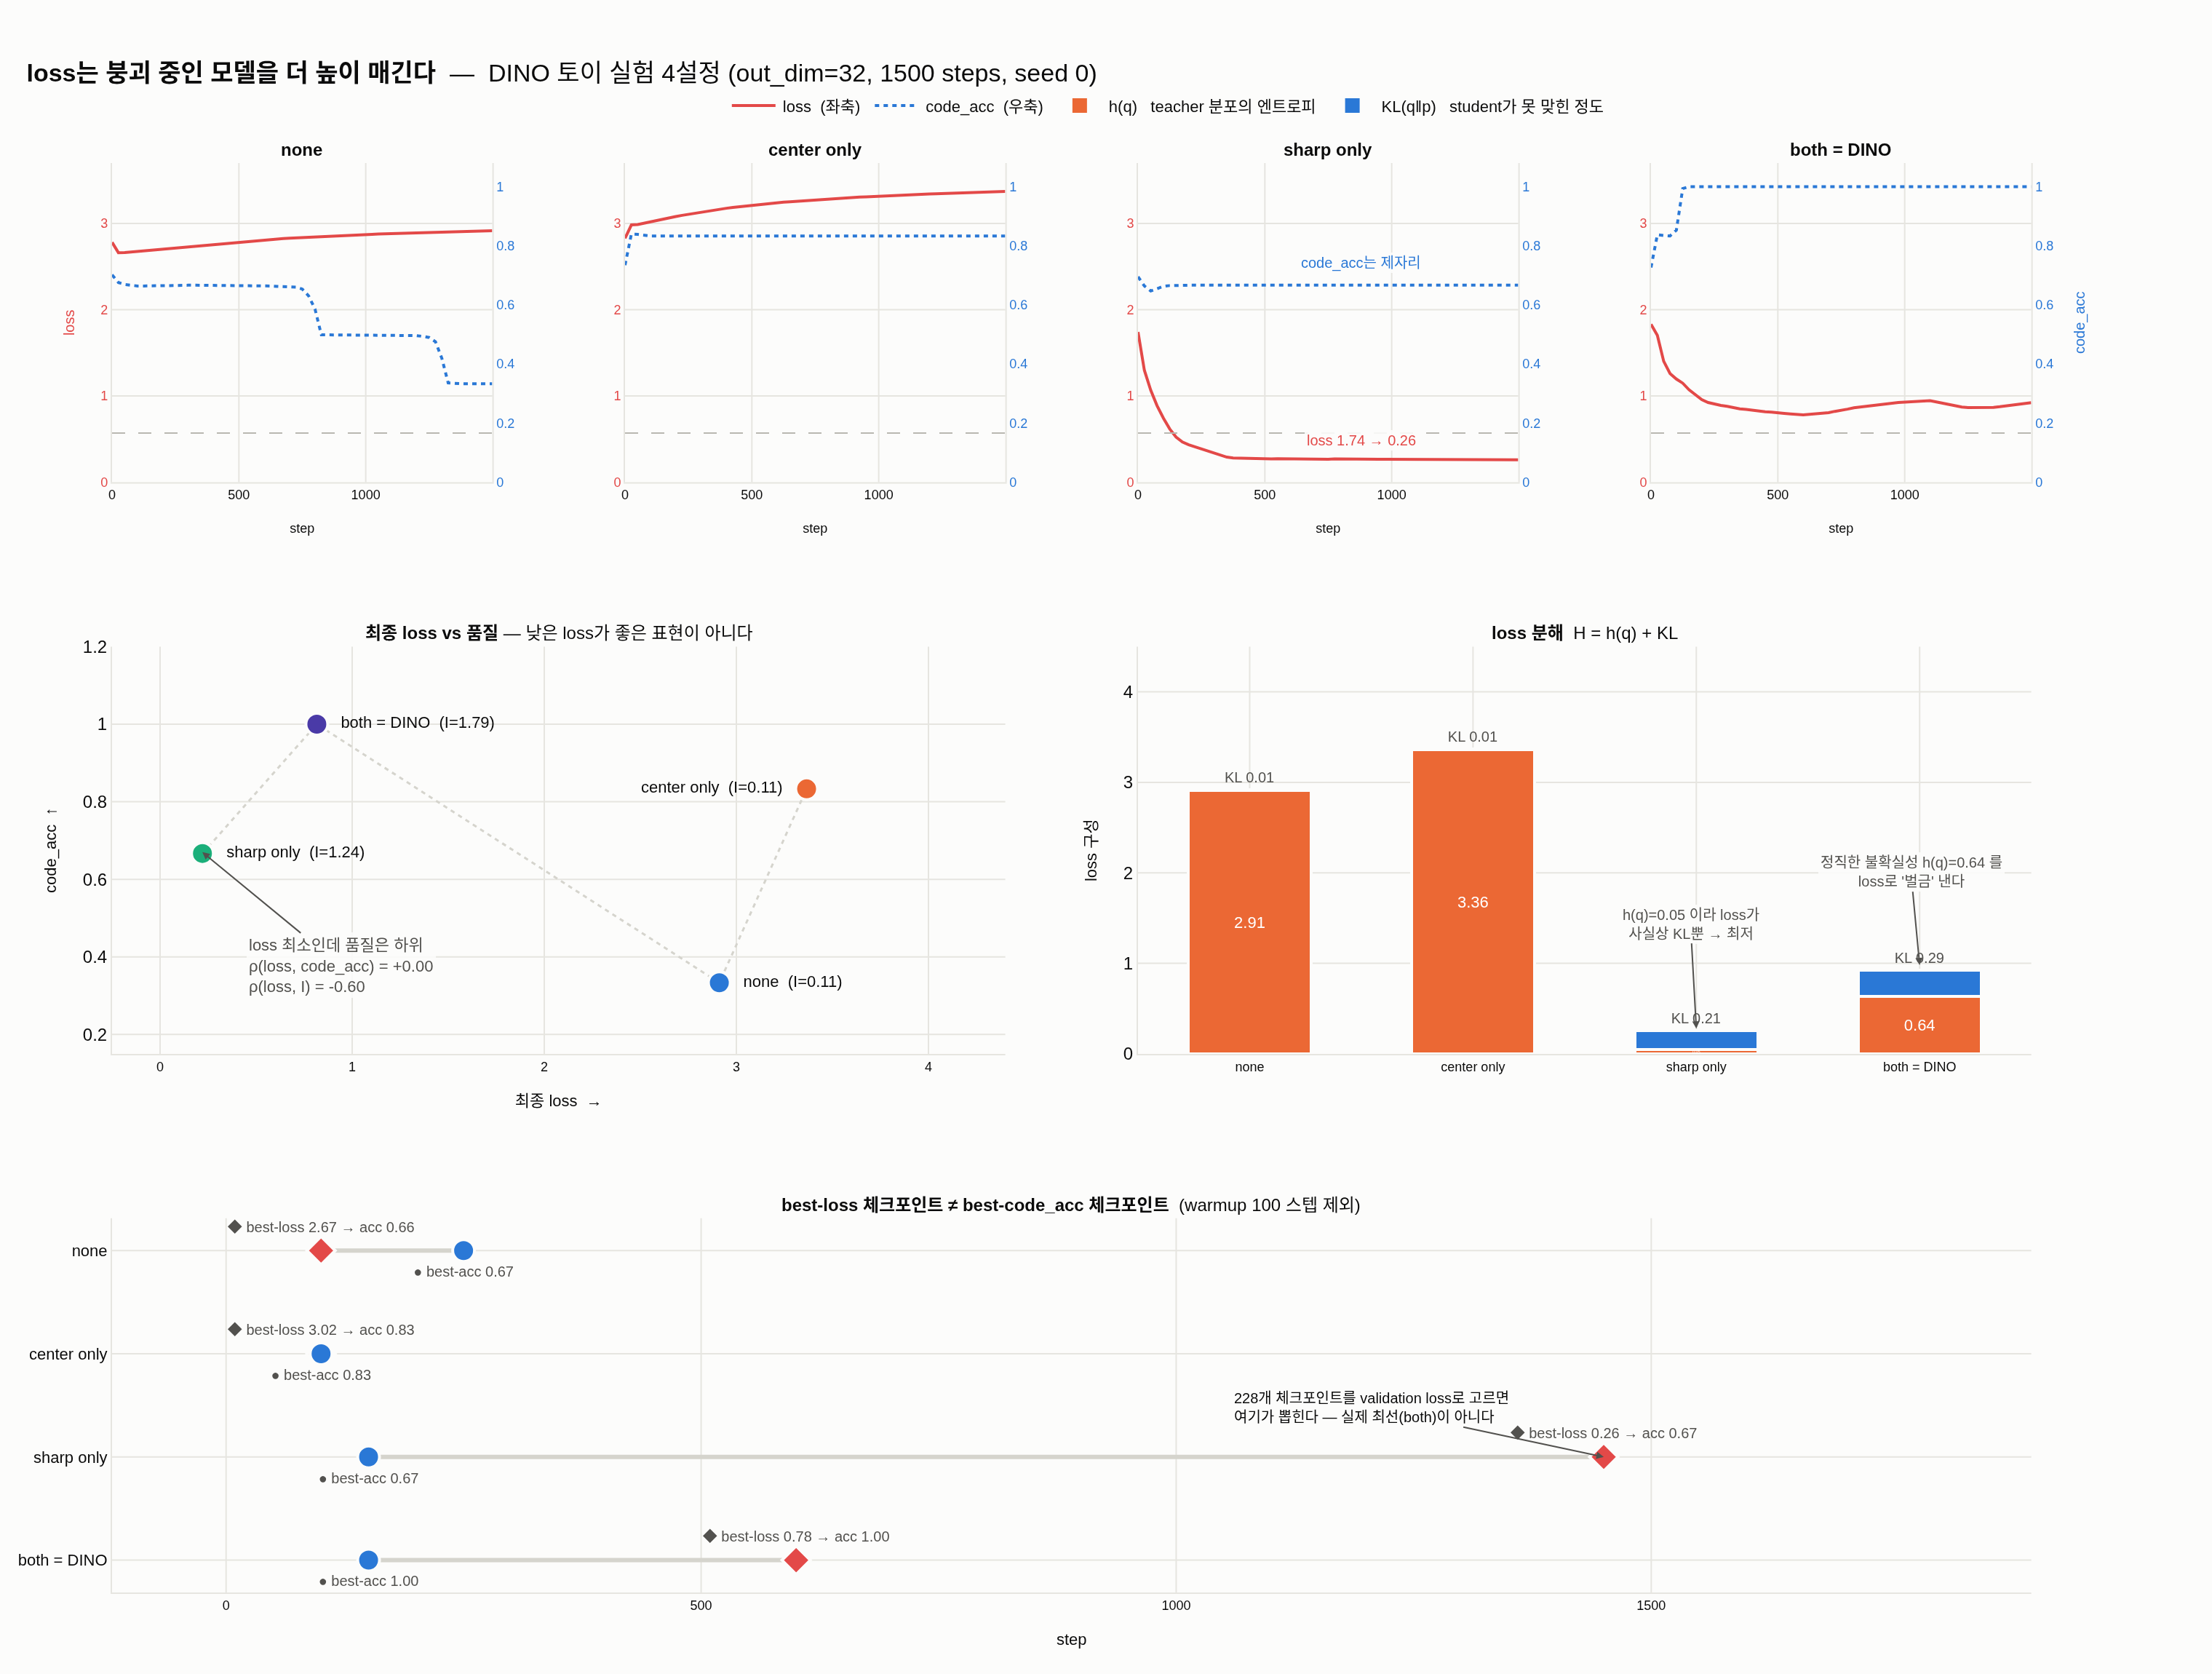

Generate this figure with Python:
# %% [markdown]
# # loss 역전 실험 — `sharp only` < `both`인 이유를 분해해서 본다
#
# 노트북 5절의 네 설정을 실제로 학습시키고, **loss 순위와 표현 품질 순위가 어긋나는 것**을
# 세 장의 그림으로 확인한다.
#
# 1. 설정별 학습곡선 — 같은 x축(step) 위에 loss와 `code_acc`를 이중 y축으로
# 2. 최종 loss vs 품질 산점도 — 상관이 0 또는 음수
# 3. loss를 $h(q)$와 $KL$로 스택 분해 — `sharp only`의 낮은 loss는 $h(q)\approx 0$ 때문
# 4. best-loss 체크포인트 ≠ best-품질 체크포인트
#
# 품질 지표는 두 개를 같이 쓴다.
#
# - `code_acc` : 코드별 다수결로 클러스터를 맞히는 정확도 (노트북 5절 지표)
# - $I = h(\bar q) - \overline{h(q)}$ : "코드가 입력에 대해 갖는 정보량". 두 붕괴 모두에서 0으로 가고,
#   건강할 때만 크다. `code_acc`는 코드가 잘게 쪼개지면 다수결이 유리해져 부풀 수 있어서 $I$를 함께 본다.

# %%
import math
import copy
import os

import torch
import torch.nn as nn
import torch.nn.functional as F
import plotly.graph_objects as go
from plotly.subplots import make_subplots
from scipy.stats import spearmanr, pearsonr

torch.manual_seed(0)

try:
    OUT_PNG = os.path.join(os.path.dirname(os.path.abspath(__file__)), "expy.png")
except NameError:
    OUT_PNG = "expy.png"


def _show(fig):
    try:
        from IPython import get_ipython
        if get_ipython() is not None:
            fig.show()
    except ImportError:
        pass


print("torch", torch.__version__)
# 출력: torch 2.4.0+cu121

# %% [markdown]
# ## 노트북 5절 재현 — `MiniDINOLoss` + 토이 데이터

# %%
def entropy(p):
    return -(p * p.clamp_min(1e-12).log()).sum(-1)


class MiniDINOLoss(nn.Module):
    def __init__(self, out_dim, ncrops, teacher_temp, student_temp=0.1,
                 center_momentum=0.9, use_center=True):
        super().__init__()
        self.student_temp = student_temp
        self.teacher_temp = teacher_temp
        self.center_momentum = center_momentum
        self.ncrops = ncrops
        self.use_center = use_center
        self.register_buffer("center", torch.zeros(1, out_dim))

    def forward(self, student_output, teacher_output):
        student_out = (student_output / self.student_temp).chunk(self.ncrops)
        center = self.center if self.use_center else 0.0
        teacher_out = F.softmax((teacher_output - center) / self.teacher_temp, dim=-1)
        teacher_out = teacher_out.detach().chunk(2)

        total_loss, n_terms = 0.0, 0
        for iq, q in enumerate(teacher_out):
            for v in range(len(student_out)):
                if v == iq:
                    continue
                loss = torch.sum(-q * F.log_softmax(student_out[v], dim=-1), dim=-1)
                total_loss += loss.mean()
                n_terms += 1
        total_loss /= n_terms
        self.update_center(teacher_output)
        return total_loss

    @torch.no_grad()
    def update_center(self, teacher_output):
        batch_center = teacher_output.mean(dim=0, keepdim=True)
        self.center = self.center * self.center_momentum + batch_center * (1 - self.center_momentum)


def make_data(n_per_cluster=128, n_clusters=6, radius=3.0, spread=0.3, seed=0):
    g = torch.Generator().manual_seed(seed)
    angles = torch.arange(n_clusters) * (2 * math.pi / n_clusters)
    centers = torch.stack([radius * angles.cos(), radius * angles.sin()], -1)
    X = (centers[:, None, :] + spread * torch.randn(n_clusters, n_per_cluster, 2, generator=g)).reshape(-1, 2)
    y = torch.arange(n_clusters).repeat_interleave(n_per_cluster)
    return X, y


X, y = make_data()


def augment(x, sigma=0.7, generator=None):
    noise = torch.randn(x.shape, generator=generator) if generator is not None else torch.randn_like(x)
    return x + sigma * noise


def mlp(in_dim=2, out_dim=32, hidden=128):
    return nn.Sequential(
        nn.Linear(in_dim, hidden), nn.GELU(),
        nn.Linear(hidden, hidden), nn.GELU(),
        nn.Linear(hidden, out_dim),
    )


@torch.no_grad()
def code_metrics(q, labels):
    codes = q.argmax(-1)
    counts = codes.bincount(minlength=q.shape[-1])
    top_share = counts.max().item() / len(codes)
    correct = sum(labels[codes == c].bincount().max().item() for c in codes.unique())
    return top_share, correct / len(labels)


# 모든 설정·모든 스텝에서 동일하게 쓰는 고정 평가 배치 (분해가 서로 비교 가능하도록)
_g = torch.Generator().manual_seed(1234)
VIEWS_EVAL = torch.cat([augment(X, generator=_g), augment(X, generator=_g)])
print("eval views:", tuple(VIEWS_EVAL.shape))
# 출력: eval views: (1536, 2)

# %% [markdown]
# ## loss 분해 — $H(q,p) = h(q) + D_{KL}(q\|p)$
#
# 고정 평가 배치 위에서 DINO와 똑같은 crop 짝짓기로 $H$, $h(q)$, $KL$을 **따로** 잰다.
# 정의상 항상 $H = h(q) + KL$이므로, 설정 간 loss 차이가 어느 항에서 오는지 바로 읽을 수 있다.

# %%
@torch.no_grad()
def decompose(student, teacher, loss_fn, use_center, views=VIEWS_EVAL):
    center = loss_fn.center if use_center else 0.0
    q_all = F.softmax((teacher(views) - center) / loss_fn.teacher_temp, -1)
    s_all = student(views) / loss_fn.student_temp
    qs, ss = q_all.chunk(2), s_all.chunk(2)
    logp = [F.log_softmax(x, -1) for x in ss]

    H = hq = KL = 0.0
    n = 0
    for iq in range(2):
        for v in range(2):
            if v == iq:
                continue
            H += (-(qs[iq] * logp[v]).sum(-1)).mean().item()
            hq += entropy(qs[iq]).mean().item()
            KL += (qs[iq] * (qs[iq].clamp_min(1e-12).log() - logp[v])).sum(-1).mean().item()
            n += 1
    return H / n, hq / n, KL / n


@torch.no_grad()
def teacher_dist(teacher, loss_fn, use_center, teacher_temp):
    logits = teacher(X)
    center = loss_fn.center if use_center else 0.0
    return F.softmax((logits - center) / teacher_temp, -1)


def train(use_center, teacher_temp, steps=1500, out_dim=32, m=0.99, lr=1e-3,
          batch=256, log_every=25, seed=0):
    torch.manual_seed(seed)
    student = mlp(out_dim=out_dim)
    teacher = copy.deepcopy(student)
    for p in teacher.parameters():
        p.requires_grad_(False)
    opt = torch.optim.Adam(student.parameters(), lr=lr)
    loss_fn = MiniDINOLoss(out_dim, ncrops=2, teacher_temp=teacher_temp, use_center=use_center)

    keys = ["step", "loss", "H", "h_q", "KL", "h_each", "h_mean", "I", "top_share", "code_acc"]
    hist = {k: [] for k in keys}
    for step in range(steps):
        idx = torch.randint(0, len(X), (batch,))
        views = torch.cat([augment(X[idx]), augment(X[idx])])
        s_out = student(views)
        with torch.no_grad():
            t_out = teacher(views)
        loss = loss_fn(s_out, t_out)

        opt.zero_grad()
        loss.backward()
        opt.step()

        with torch.no_grad():
            for ps, pt in zip(student.parameters(), teacher.parameters()):
                pt.mul_(m).add_((1 - m) * ps)

        if step % log_every == 0 or step == steps - 1:
            q = teacher_dist(teacher, loss_fn, use_center, teacher_temp)
            top, acc = code_metrics(q, y)
            H, hq, KL = decompose(student, teacher, loss_fn, use_center)
            h_each = entropy(q).mean().item()
            h_mean = entropy(q.mean(0)).item()
            hist["step"].append(step)
            hist["loss"].append(loss.item())
            hist["H"].append(H)
            hist["h_q"].append(hq)
            hist["KL"].append(KL)
            hist["h_each"].append(h_each)
            hist["h_mean"].append(h_mean)
            hist["I"].append(h_mean - h_each)          # 코드가 담은 정보량 (두 붕괴 모두 → 0)
            hist["top_share"].append(top)
            hist["code_acc"].append(acc)
    return hist, teacher, loss_fn


CONFIGS = {
    "none": dict(use_center=False, teacher_temp=0.1),
    "center only": dict(use_center=True, teacher_temp=0.1),
    "sharp only": dict(use_center=False, teacher_temp=0.04),
    "both = DINO": dict(use_center=True, teacher_temp=0.04),
}

results = {}
for name, cfg in CONFIGS.items():
    hist, teacher, loss_fn = train(**cfg)
    results[name] = hist
names = list(CONFIGS)
print("done:", names)
# 출력: done: ['none', 'center only', 'sharp only', 'both = DINO']

# %% [markdown]
# ## 표 1 — loss 순위와 품질 순위가 어긋난다

# %%
final = {n: {k: results[n][k][-1] for k in results[n] if k != "step"} for n in names}

print(f"{'config':14s} {'loss':>6s} {'H(eval)':>8s} {'code_acc':>9s} {'I':>6s} {'h_each':>7s} {'h_mean':>7s} {'top_share':>10s}")
for n in names:
    f = final[n]
    print(f"{n:14s} {f['loss']:6.2f} {f['H']:8.2f} {f['code_acc']:9.2f} {f['I']:6.2f} "
          f"{f['h_each']:7.2f} {f['h_mean']:7.2f} {f['top_share']:10.2f}")
print(f"\nlog K = {math.log(32):.2f},  log 6 = {math.log(6):.2f},  chance code_acc = {1/6:.2f}")
# 출력: config           loss  H(eval)  code_acc      I  h_each  h_mean  top_share
# 출력: none             2.91     2.92      0.33   0.11    2.90    3.01       0.83
# 출력: center only      3.37     3.37      0.83   0.11    3.36    3.46       0.33
# 출력: sharp only       0.22     0.26      0.67   1.24    0.00    1.24       0.50
# 출력: both = DINO      0.82     0.92      1.00   1.79    0.59    2.38       0.17
# 출력:
# 출력: log K = 3.47,  log 6 = 1.79,  chance code_acc = 0.17

# %%
loss_v = [final[n]["loss"] for n in names]
acc_v = [final[n]["code_acc"] for n in names]
I_v = [final[n]["I"] for n in names]

rho_acc, p_acc = spearmanr(loss_v, acc_v)
rho_I, p_I = spearmanr(loss_v, I_v)
r_acc, _ = pearsonr(loss_v, acc_v)
r_I, _ = pearsonr(loss_v, I_v)

print(f"spearman(loss, code_acc) = {rho_acc:+.3f}  (p={p_acc:.3f})   pearson = {r_acc:+.3f}")
print(f"spearman(loss, I)        = {rho_I:+.3f}  (p={p_I:.3f})   pearson = {r_I:+.3f}")
print("loss 오름차순  :", [names[i] for i in sorted(range(4), key=lambda i: loss_v[i])])
print("code_acc 내림차순:", [names[i] for i in sorted(range(4), key=lambda i: -acc_v[i])])
print("I 내림차순      :", [names[i] for i in sorted(range(4), key=lambda i: -I_v[i])])
# 출력: spearman(loss, code_acc) = +0.000  (p=1.000)   pearson = -0.336
# 출력: spearman(loss, I)        = -0.600  (p=0.400)   pearson = -0.903
# 출력: loss 오름차순  : ['sharp only', 'both = DINO', 'none', 'center only']
# 출력: code_acc 내림차순: ['both = DINO', 'center only', 'sharp only', 'none']
# 출력: I 내림차순      : ['both = DINO', 'sharp only', 'center only', 'none']

# %% [markdown]
# loss로 1등인 `sharp only`가 $I$로는 2등, `code_acc`로는 3등이다.
# 상관이 **0(`code_acc`) 또는 강한 음수($I$: 스피어만 $-0.60$, 피어슨 $-0.90$)** — "loss가 낮을수록 좋다"가
# 여기서는 성립하지 않는다. loss를 기준으로 이 4개 중 하나를 고르면 붕괴 중인 설정을 집게 된다.

# %% [markdown]
# ## 표 2 — loss 차이는 거의 전부 $h(q)$에서 온다

# %%
print(f"{'config':14s} {'H':>6s} {'h(q)':>6s} {'KL':>6s}   {'h(q) 비중':>9s}")
for n in names:
    f = final[n]
    print(f"{n:14s} {f['H']:6.2f} {f['h_q']:6.2f} {f['KL']:6.2f}   {f['h_q']/f['H']*100:8.1f}%")

dH = final["both = DINO"]["H"] - final["sharp only"]["H"]
dh = final["both = DINO"]["h_q"] - final["sharp only"]["h_q"]
dK = final["both = DINO"]["KL"] - final["sharp only"]["KL"]
print(f"\nboth - sharp only :  ΔH = {dH:+.3f}  =  Δh(q) {dh:+.3f}  +  ΔKL {dK:+.3f}")
print(f"loss 격차 중 h(q)가 설명하는 비율 = {dh/dH*100:.1f}%")
# 출력: config              H   h(q)     KL     h(q) 비중
# 출력: none             2.92   2.91   0.01       99.7%
# 출력: center only      3.37   3.36   0.01       99.7%
# 출력: sharp only       0.26   0.05   0.21       18.6%
# 출력: both = DINO      0.92   0.64   0.29       68.9%
# 출력:
# 출력: both - sharp only :  ΔH = +0.663  =  Δh(q) +0.588  +  ΔKL +0.075
# 출력: loss 격차 중 h(q)가 설명하는 비율 = 88.6%

# %% [markdown]
# **핵심 수치.** `both`가 `sharp only`보다 loss가 0.66 높은데, 그중 0.59(89%)가 $h(q)$ 차이다.
# 나머지 0.075만이 $KL$ 차이 — 즉 "student가 teacher를 못 따라가서" 생긴 격차가 아니다.
#
# `sharp only`는 $h(q)=0.05$, teacher가 거의 원-핫이라 loss가 사실상 $KL$뿐이고,
# 그 하드 타깃은 맞히기 쉬워서 loss가 낮다.
# `both`의 높은 loss는 **teacher가 불확실성을 정직하게 표현한 대가**로 지불한 $h(q)=0.64$다.

# %% [markdown]
# ## 표 3 — best-loss 체크포인트 vs best-품질 체크포인트
#
# 초기 몇 스텝은 랜덤 초기화의 코드가 잘게 흩어져 `code_acc`가 부풀기 때문에 warmup 100 스텝은 제외한다.

# %%
WARMUP = 100
ckpt = {}
for n in names:
    r = results[n]
    idxs = [i for i, s in enumerate(r["step"]) if s >= WARMUP]
    i_loss = min(idxs, key=lambda i: r["H"][i])
    i_acc = max(idxs, key=lambda i: r["code_acc"][i])
    ckpt[n] = dict(step_loss=r["step"][i_loss], acc_at_best_loss=r["code_acc"][i_loss],
                   I_at_best_loss=r["I"][i_loss], best_loss=r["H"][i_loss],
                   step_acc=r["step"][i_acc], best_acc=r["code_acc"][i_acc],
                   loss_at_best_acc=r["H"][i_acc])

print(f"{'config':14s} {'best-loss step':>15s} {'loss':>6s} {'acc there':>10s} | "
      f"{'best-acc step':>14s} {'best acc':>9s} {'loss there':>11s}")
for n in names:
    c = ckpt[n]
    print(f"{n:14s} {c['step_loss']:15d} {c['best_loss']:6.2f} {c['acc_at_best_loss']:10.2f} | "
          f"{c['step_acc']:14d} {c['best_acc']:9.2f} {c['loss_at_best_acc']:11.2f}")

pool = [(n, i) for n in names for i in range(len(results[n]["step"])) if results[n]["step"][i] >= WARMUP]
g_loss = min(pool, key=lambda t: results[t[0]]["H"][t[1]])
g_acc = max(pool, key=lambda t: (results[t[0]]["code_acc"][t[1]], results[t[0]]["I"][t[1]]))
for tag, (n, i) in [("loss 최소", g_loss), ("code_acc 최대", g_acc)]:
    r = results[n]
    print(f"\n{len(pool)}개 체크포인트 중 {tag:12s}: {n:12s} @ step {r['step'][i]:4d}  "
          f"loss={r['H'][i]:.3f}  code_acc={r['code_acc'][i]:.2f}  I={r['I'][i]:.2f}")
# 출력: config          best-loss step   loss  acc there |  best-acc step  best acc  loss there
# 출력: none                       100   2.67       0.66 |            250      0.67        2.72
# 출력: center only                100   3.02       0.83 |            100      0.83        3.02
# 출력: sharp only                1450   0.26       0.67 |            150      0.67        0.52
# 출력: both = DINO                600   0.78       1.00 |            150      1.00        1.07
# 출력:
# 출력: 228개 체크포인트 중 loss 최소     : sharp only   @ step 1450  loss=0.257  code_acc=0.67  I=1.24
# 출력:
# 출력: 228개 체크포인트 중 code_acc 최대 : both = DINO  @ step  825  loss=0.873  code_acc=1.00  I=1.79

# %% [markdown]
# 228개 체크포인트를 **validation loss로 자동 선택**하면 `sharp only` step 1450 (`code_acc` 0.67, $I$ 1.24)을 고른다.
# 실제 최선은 `both` (`code_acc` 1.00, $I$ 1.79)인데, 그 체크포인트의 loss는 0.87로 3배 이상 높다.
# 설정 안에서도 `sharp only`는 best-loss(step 1450)와 best-acc(step 150)가 정반대 끝에 있다.

# %% [markdown]
# ## 그림 — 세 장

# %%
C = {"none": "#2a78d6", "center only": "#eb6834", "sharp only": "#1baf7a", "both = DINO": "#4a3aa7"}
C_LOSS, C_ACC = "#e34948", "#2a78d6"
C_HQ, C_KL = "#eb6834", "#2a78d6"
INK, INK2, GRID = "#0b0b0b", "#52514e", "#e6e5e0"

fig = make_subplots(
    rows=3, cols=4,
    specs=[[{"secondary_y": True}] * 4,
           [{"colspan": 2}, None, {"colspan": 2}, None],
           [{"colspan": 4}, None, None, None]],
    row_heights=[0.29, 0.37, 0.34],
    vertical_spacing=0.115, horizontal_spacing=0.065,
    subplot_titles=[f"<b>{n}</b>" for n in names]
                   + ["<b>최종 loss vs 품질</b> — 낮은 loss가 좋은 표현이 아니다",
                      "<b>loss 분해</b>  H = h(q) + KL"]
                   + ["<b>best-loss 체크포인트 ≠ best-code_acc 체크포인트</b>  (warmup 100 스텝 제외)"],
)

# (1) 설정별 학습곡선: loss(좌축) / code_acc(우축)
for j, n in enumerate(names, start=1):
    r = results[n]
    fig.add_trace(go.Scatter(x=r["step"], y=r["H"], mode="lines", name="loss  (좌축)",
                             line=dict(color=C_LOSS, width=2), legendgroup="loss",
                             showlegend=(j == 1), hovertemplate="step %{x}<br>loss %{y:.2f}<extra></extra>"),
                  row=1, col=j, secondary_y=False)
    fig.add_trace(go.Scatter(x=r["step"], y=r["code_acc"], mode="lines", name="code_acc  (우축)",
                             line=dict(color=C_ACC, width=2, dash="dot"), legendgroup="acc",
                             showlegend=(j == 1), hovertemplate="step %{x}<br>code_acc %{y:.2f}<extra></extra>"),
                  row=1, col=j, secondary_y=True)
    fig.add_hline(y=1 / 6, line=dict(color="#b9b8b1", width=1, dash="dash"),
                  row=1, col=j, secondary_y=True)
    fig.update_yaxes(range=[0, 3.7], row=1, col=j, secondary_y=False,
                     title_text="loss" if j == 1 else None,
                     title_font=dict(color=C_LOSS, size=10), tickfont=dict(color=C_LOSS, size=9))
    fig.update_yaxes(range=[0, 1.08], row=1, col=j, secondary_y=True,
                     title_text="code_acc" if j == 4 else None,
                     title_font=dict(color=C_ACC, size=10), tickfont=dict(color=C_ACC, size=9),
                     showgrid=False)
    fig.update_xaxes(title_text="step", row=1, col=j, title_font=dict(size=9))

fig.add_annotation(row=1, col=3, secondary_y=False, x=880, y=0.26, text="loss 1.74 → 0.26",
                   showarrow=False, font=dict(size=10, color=C_LOSS), yshift=13,
                   bgcolor="rgba(252,252,251,0.9)")
fig.add_annotation(row=1, col=3, secondary_y=True, x=880, y=0.67, text="code_acc는 제자리",
                   showarrow=False, font=dict(size=10, color=C_ACC), yshift=15,
                   bgcolor="rgba(252,252,251,0.9)")

# (2) 최종 loss vs code_acc 산점도
order = sorted(range(4), key=lambda i: loss_v[i])
fig.add_trace(go.Scatter(x=[loss_v[i] for i in order], y=[acc_v[i] for i in order], mode="lines",
                         line=dict(color="#d5d4cd", width=1.5, dash="dot"),
                         showlegend=False, hoverinfo="skip"), row=2, col=1)
for n in names:
    pos = "middle right" if n != "center only" else "middle left"
    fig.add_trace(go.Scatter(x=[final[n]["loss"]], y=[final[n]["code_acc"]], mode="markers+text",
                             marker=dict(color=C[n], size=15, line=dict(color="#fcfcfb", width=2)),
                             text=[f"  {n}  (I={final[n]['I']:.2f})  "], textposition=pos,
                             textfont=dict(size=11, color=INK), showlegend=False,
                             hovertemplate=f"{n}<br>loss %{{x:.2f}}<br>code_acc %{{y:.2f}}<extra></extra>"),
                  row=2, col=1)
fig.add_annotation(x=0.22, y=0.67, ax=95, ay=78, row=2, col=1,
                   text=f"loss 최소인데 품질은 하위<br>ρ(loss, code_acc) = {rho_acc:+.2f}"
                        f"<br>ρ(loss, I) = {rho_I:+.2f}",
                   showarrow=True, arrowhead=2, arrowcolor=INK2, font=dict(size=11, color=INK2),
                   align="left", bgcolor="rgba(252,252,251,0.88)")
fig.update_xaxes(title_text="최종 loss  →", row=2, col=1, range=[-0.25, 4.4], title_font=dict(size=11))
fig.update_yaxes(title_text="code_acc  ↑", row=2, col=1, range=[0.15, 1.2], title_font=dict(size=11))

# (3) loss 분해 스택 막대
fig.add_trace(go.Bar(x=names, y=[final[n]["h_q"] for n in names], name="h(q)   teacher 분포의 엔트로피",
                     marker=dict(color=C_HQ, line=dict(color="#fcfcfb", width=2)),
                     text=[f"{final[n]['h_q']:.2f}" for n in names], textposition="inside",
                     insidetextanchor="middle", textfont=dict(color="#ffffff", size=11),
                     hovertemplate="%{x}<br>h(q) %{y:.2f}<extra></extra>"), row=2, col=3)
fig.add_trace(go.Bar(x=names, y=[final[n]["KL"] for n in names], name="KL(q‖p)   student가 못 맞힌 정도",
                     marker=dict(color=C_KL, line=dict(color="#fcfcfb", width=2)),
                     text=[f"KL {final[n]['KL']:.2f}" for n in names], textposition="outside",
                     textfont=dict(color=INK2, size=10),
                     hovertemplate="%{x}<br>KL %{y:.2f}<extra></extra>"), row=2, col=3)
fig.add_annotation(x="sharp only", y=0.28, row=2, col=3,
                   text=f"h(q)={final['sharp only']['h_q']:.2f} 이라 loss가<br>사실상 KL뿐 → 최저",
                   showarrow=True, arrowhead=2,
                   ax=-4, ay=-72, arrowcolor=INK2, font=dict(size=10, color=INK2), align="center",
                   bgcolor="rgba(252,252,251,0.9)")
fig.add_annotation(x="both = DINO", y=0.98, row=2, col=3,
                   text=f"정직한 불확실성 h(q)={final['both = DINO']['h_q']:.2f} 를<br>loss로 '벌금' 낸다",
                   showarrow=True, arrowhead=2,
                   ax=-6, ay=-64, arrowcolor=INK2, font=dict(size=10, color=INK2), align="center",
                   bgcolor="rgba(252,252,251,0.9)")
fig.update_yaxes(title_text="loss 구성", row=2, col=3, range=[0, 4.5], title_font=dict(size=11))
fig.update_xaxes(tickfont=dict(size=10), row=2, col=3)

# (4) 체크포인트 비교
for k, n in enumerate(names):
    c = ckpt[n]
    fig.add_trace(go.Scatter(x=[c["step_loss"], c["step_acc"]], y=[n, n], mode="lines",
                             line=dict(color="#d5d4cd", width=3), showlegend=False, hoverinfo="skip"),
                  row=3, col=1)
    fig.add_trace(go.Scatter(x=[c["step_loss"]], y=[n], mode="markers+text",
                             marker=dict(color=C_LOSS, size=15, symbol="diamond",
                                         line=dict(color="#fcfcfb", width=2)),
                             text=[f"◆ best-loss {c['best_loss']:.2f} → acc {c['acc_at_best_loss']:.2f}"],
                             textposition="top center", textfont=dict(size=10, color=INK2),
                             showlegend=False,
                             hovertemplate=f"{n}<br>best-loss step %{{x}}<extra></extra>"), row=3, col=1)
    fig.add_trace(go.Scatter(x=[c["step_acc"]], y=[n], mode="markers+text",
                             marker=dict(color=C_ACC, size=15, line=dict(color="#fcfcfb", width=2)),
                             text=[f"● best-acc {c['best_acc']:.2f}"],
                             textposition="bottom center", textfont=dict(size=10, color=INK2),
                             showlegend=False,
                             hovertemplate=f"{n}<br>best-acc step %{{x}}<extra></extra>"), row=3, col=1)
gn, gi = g_loss
fig.add_annotation(x=results[gn]["step"][gi], y=gn, row=3, col=1,
                   text=f"{len(pool)}개 체크포인트를 validation loss로 고르면<br>여기가 뽑힌다 — 실제 최선(both)이 아니다",
                   showarrow=True, arrowhead=2, ax=-160, ay=-34, arrowcolor=INK2,
                   font=dict(size=10, color=INK), align="left", bgcolor="rgba(252,252,251,0.88)")
fig.update_xaxes(title_text="step", row=3, col=1, range=[-120, 1900], title_font=dict(size=11))
fig.update_yaxes(row=3, col=1, categoryorder="array", categoryarray=names[::-1], tickfont=dict(size=11))

fig.update_layout(
    barmode="stack", bargap=0.45,
    height=1150, width=1520,
    plot_bgcolor="#fcfcfb", paper_bgcolor="#fcfcfb",
    font=dict(color=INK, size=12),
    title=dict(text="<b>loss는 붕괴 중인 모델을 더 높이 매긴다</b>"
                    "  —  DINO 토이 실험 4설정 (out_dim=32, 1500 steps, seed 0)",
               x=0.012, xanchor="left", font=dict(size=17)),
    legend=dict(orientation="h", y=1.055, x=0.30, xanchor="left", font=dict(size=11),
                bgcolor="rgba(0,0,0,0)"),
    margin=dict(l=70, r=40, t=112, b=56),
)
fig.update_xaxes(gridcolor=GRID, zeroline=False, linecolor=GRID, tickfont=dict(size=9))
fig.update_yaxes(gridcolor=GRID, zeroline=False, linecolor=GRID)
for a in fig.layout.annotations[:7]:
    a.font.size = 12

fig.write_image(OUT_PNG, scale=2)
print("saved:", OUT_PNG)
_show(fig)
# 출력: saved: /home/sungwoo/projects/swcho/dino/fm/entropy/.fm/hints/d0f02c72-5ad3-4e63-b9e4-a67a61a10049/expy.png

# %% [markdown]
# ## 읽는 법
#
# - **1행**: `sharp only`(3번째)를 보라. loss(빨강)는 1.7에서 0.26까지 **6배 넘게** 부드럽게 내려가는데
#   `code_acc`(파랑)는 0.67에서 꿈쩍도 안 한다. loss 곡선만 보고 있었다면 "잘 수렴 중"이라 읽었을 것이다.
#   `none`(1번째)은 더 나쁘다 — loss가 오르는 것도 아닌데 `code_acc`가 0.67 → 0.33으로 무너진다.
#   `both`(4번째)만 loss 감소와 `code_acc` 상승이 같이 간다.
# - **2행 왼쪽**: 4점이 우하향도 우상향도 아니다. loss 최저점(`sharp only`)의 품질이 `both`보다 훨씬 낮다.
# - **2행 오른쪽**: `sharp only` 막대는 주황($h(q)$)이 사실상 없다. 낮은 loss의 정체는 "$h(q)\approx 0$"이지
#   "student가 잘한다"가 아니다. `both`의 $KL$(0.29)은 `sharp only`(0.21)와 큰 차이가 없다 —
#   loss 격차 0.66의 89%가 $h(q)$에서 온다.
# - **3행**: `sharp only`는 ◆(best-loss, step 1450)와 ●(best-acc, step 150)가 정반대 끝이다.
#   228개 체크포인트를 validation loss로 자동 선택하면 붕괴 쪽 설정이 뽑힌다.
#
# 결론: loss는 학습이 진행되는지는 알려주지만, **모델의 표현 품질 순위는 알려주지 않는다.**
# 붕괴 감시는 `h_each`/`h_mean`/$I$/`top_share`/k-NN 같은 별도 지표로 해야 한다.
